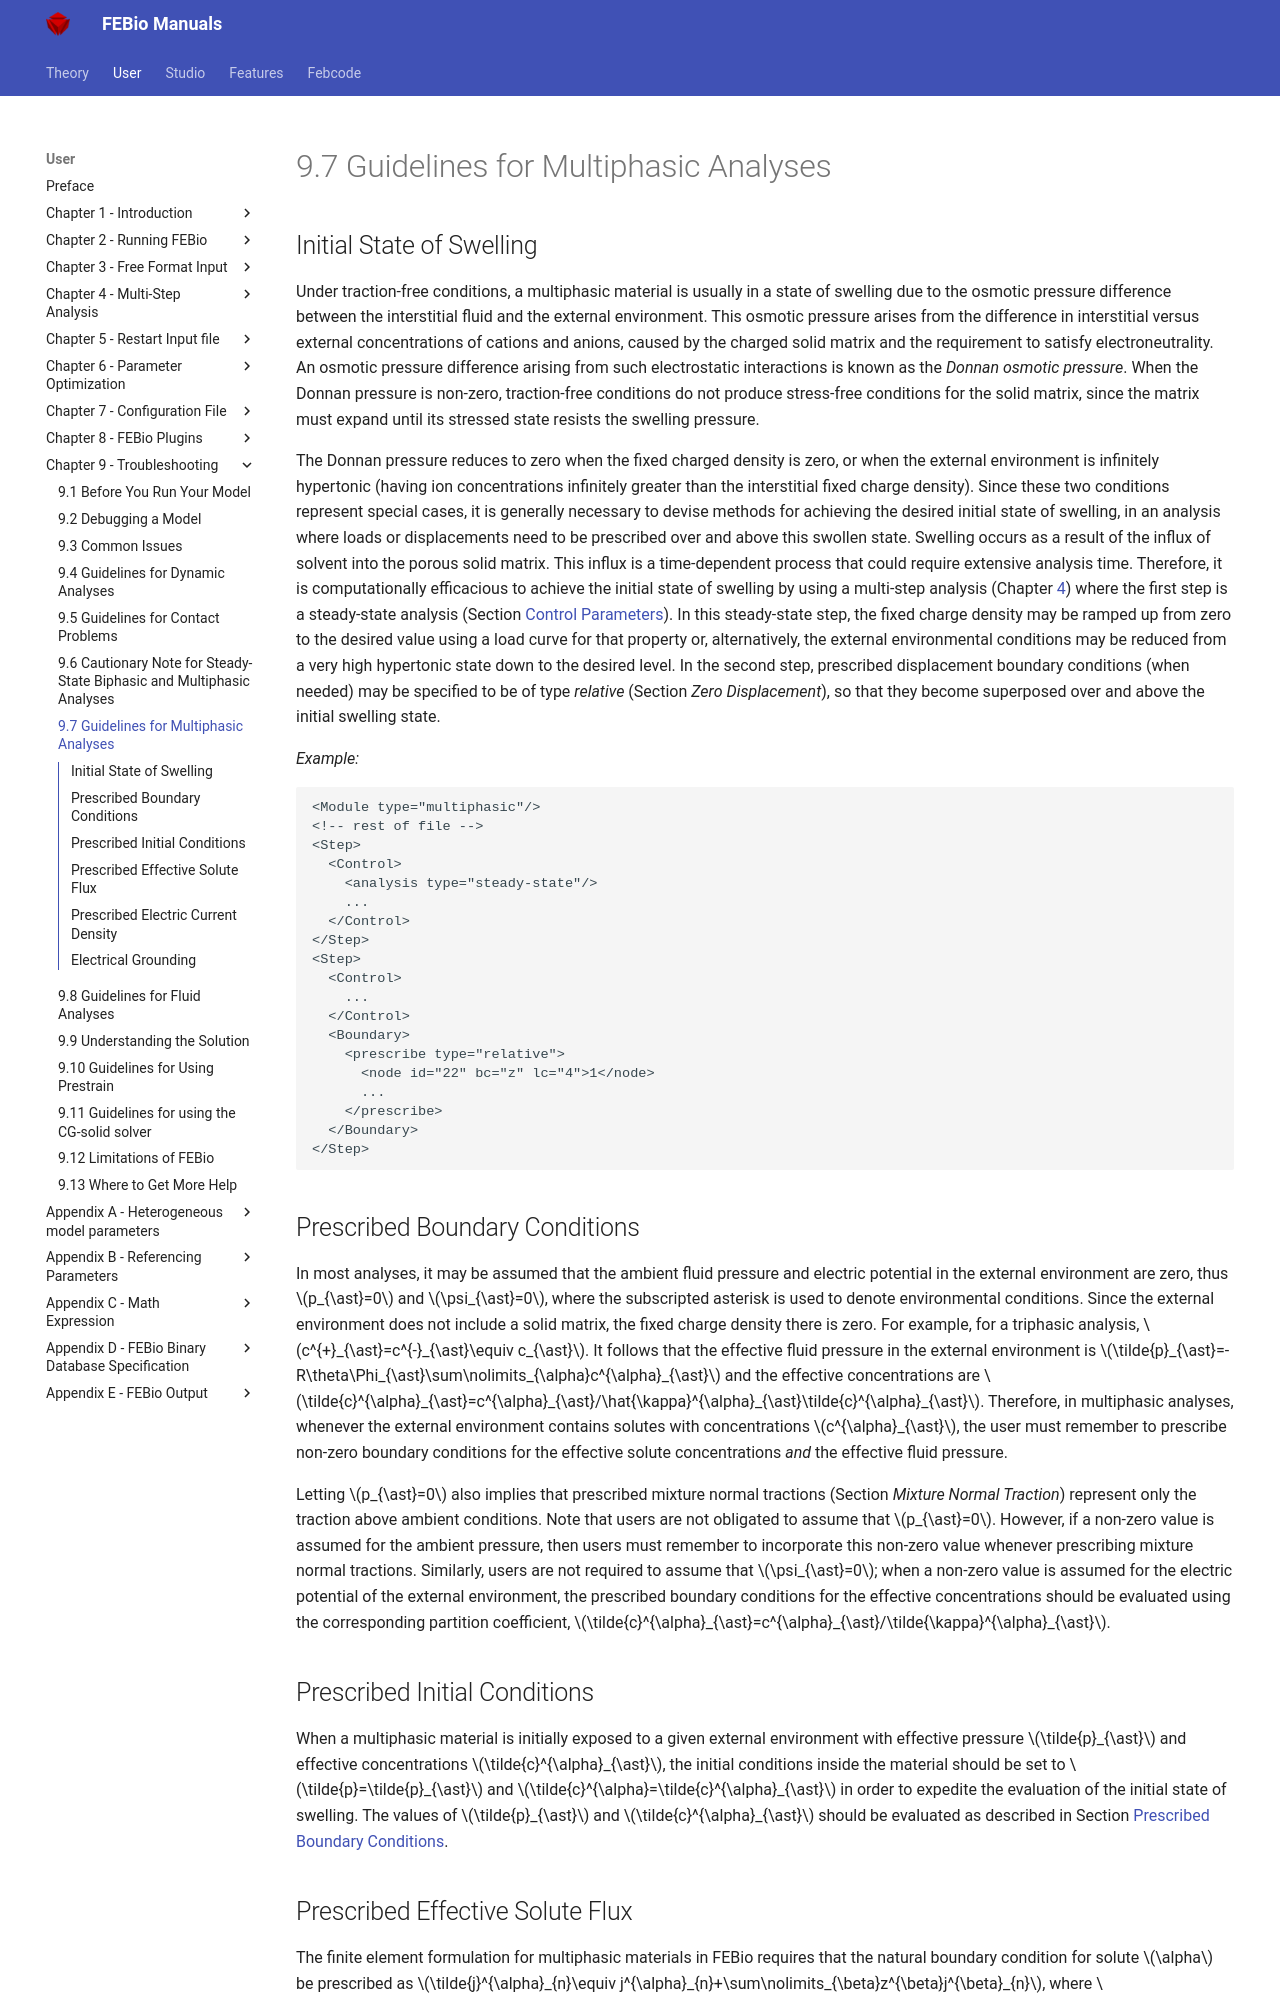

repository: febiosoftware/febio-docs · page: user/chapter9/9.7-guidelines-for-multiphasic-analyses/index.html · generator: mkdocs

# 9.7 Guidelines for Multiphasic Analyses {: #sec:Guidelines-for-Multiphasic }

## Initial State of Swelling {: #subsec:Initial-State-Swelling-1 }

Under traction-free conditions, a multiphasic material is usually in a state of swelling due to the osmotic pressure difference between the interstitial fluid and the external environment. This osmotic pressure arises from the difference in interstitial versus external concentrations of cations and anions, caused by the charged solid matrix and the requirement to satisfy electroneutrality. An osmotic pressure difference arising from such electrostatic interactions is known as the _Donnan osmotic pressure_. When the Donnan pressure is non-zero, traction-free conditions do not produce stress-free conditions for the solid matrix, since the matrix must expand until its stressed state resists the swelling pressure.

The Donnan pressure reduces to zero when the fixed charged density is zero, or when the external environment is infinitely hypertonic (having ion concentrations infinitely greater than the interstitial fixed charge density). Since these two conditions represent special cases, it is generally necessary to devise methods for achieving the desired initial state of swelling, in an analysis where loads or displacements need to be prescribed over and above this swollen state. Swelling occurs as a result of the influx of solvent into the porous solid matrix. This influx is a time-dependent process that could require extensive analysis time. Therefore, it is computationally efficacious to achieve the initial state of swelling by using a multi-step analysis (Chapter [4](../chapter4/4.1-the-step-section.md)) where the first step is a steady-state analysis (Section [Control Parameters](../chapter3/3.3-control-section.md#subsec:Control-Parameters)). In this steady-state step, the fixed charge density may be ramped up from zero to the desired value using a load curve for that property or, alternatively, the external environmental conditions may be reduced from a very high hypertonic state down to the desired level. In the second step, prescribed displacement boundary conditions (when needed) may be specified to be of type _relative_ (Section _Zero Displacement_), so that they become superposed over and above the initial swelling state.

_Example:_

```
<Module type="multiphasic"/>
<!-- rest of file -->
<Step>
  <Control>
    <analysis type="steady-state"/>
    ...
  </Control>
</Step>
<Step>
  <Control>
    ...
  </Control>
  <Boundary>
    <prescribe type="relative">
      <node id="22" bc="z" lc="4">1</node>
      ...
    </prescribe>
  </Boundary>
</Step>
```

## Prescribed Boundary Conditions {: #subsec:Prescribed-Boundary-Conditions-1 }

In most analyses, it may be assumed that the ambient fluid pressure and electric potential in the external environment are zero, thus $p_{\ast}=0$ and $\psi_{\ast}=0$, where the subscripted asterisk is used to denote environmental conditions. Since the external environment does not include a solid matrix, the fixed charge density there is zero. For example, for a triphasic analysis, $c^{+}_{\ast}=c^{-}_{\ast}\equiv c_{\ast}$. It follows that the effective fluid pressure in the external environment is $\tilde{p}_{\ast}=-R\theta\Phi_{\ast}\sum\nolimits_{\alpha}c^{\alpha}_{\ast}$ and the effective concentrations are $\tilde{c}^{\alpha}_{\ast}=c^{\alpha}_{\ast}/\hat{\kappa}^{\alpha}_{\ast}\tilde{c}^{\alpha}_{\ast}$. Therefore, in multiphasic analyses, whenever the external environment contains solutes with concentrations $c^{\alpha}_{\ast}$, the user must remember to prescribe non-zero boundary conditions for the effective solute concentrations _and_ the effective fluid pressure.

Letting $p_{\ast}=0$ also implies that prescribed mixture normal tractions (Section _Mixture Normal Traction_) represent only the traction above ambient conditions. Note that users are not obligated to assume that $p_{\ast}=0$. However, if a non-zero value is assumed for the ambient pressure, then users must remember to incorporate this non-zero value whenever prescribing mixture normal tractions. Similarly, users are not required to assume that $\psi_{\ast}=0$; when a non-zero value is assumed for the electric potential of the external environment, the prescribed boundary conditions for the effective concentrations should be evaluated using the corresponding partition coefficient, $\tilde{c}^{\alpha}_{\ast}=c^{\alpha}_{\ast}/\tilde{\kappa}^{\alpha}_{\ast}$.

## Prescribed Initial Conditions {: #subsec:Prescribed-Initial-Conditions-1 }

When a multiphasic material is initially exposed to a given external environment with effective pressure $\tilde{p}_{\ast}$ and effective concentrations $\tilde{c}^{\alpha}_{\ast}$, the initial conditions inside the material should be set to $\tilde{p}=\tilde{p}_{\ast}$ and $\tilde{c}^{\alpha}=\tilde{c}^{\alpha}_{\ast}$ in order to expedite the evaluation of the initial state of swelling. The values of $\tilde{p}_{\ast}$ and $\tilde{c}^{\alpha}_{\ast}$ should be evaluated as described in Section [Prescribed Boundary Conditions](#subsec:Prescribed-Boundary-Conditions-1).
